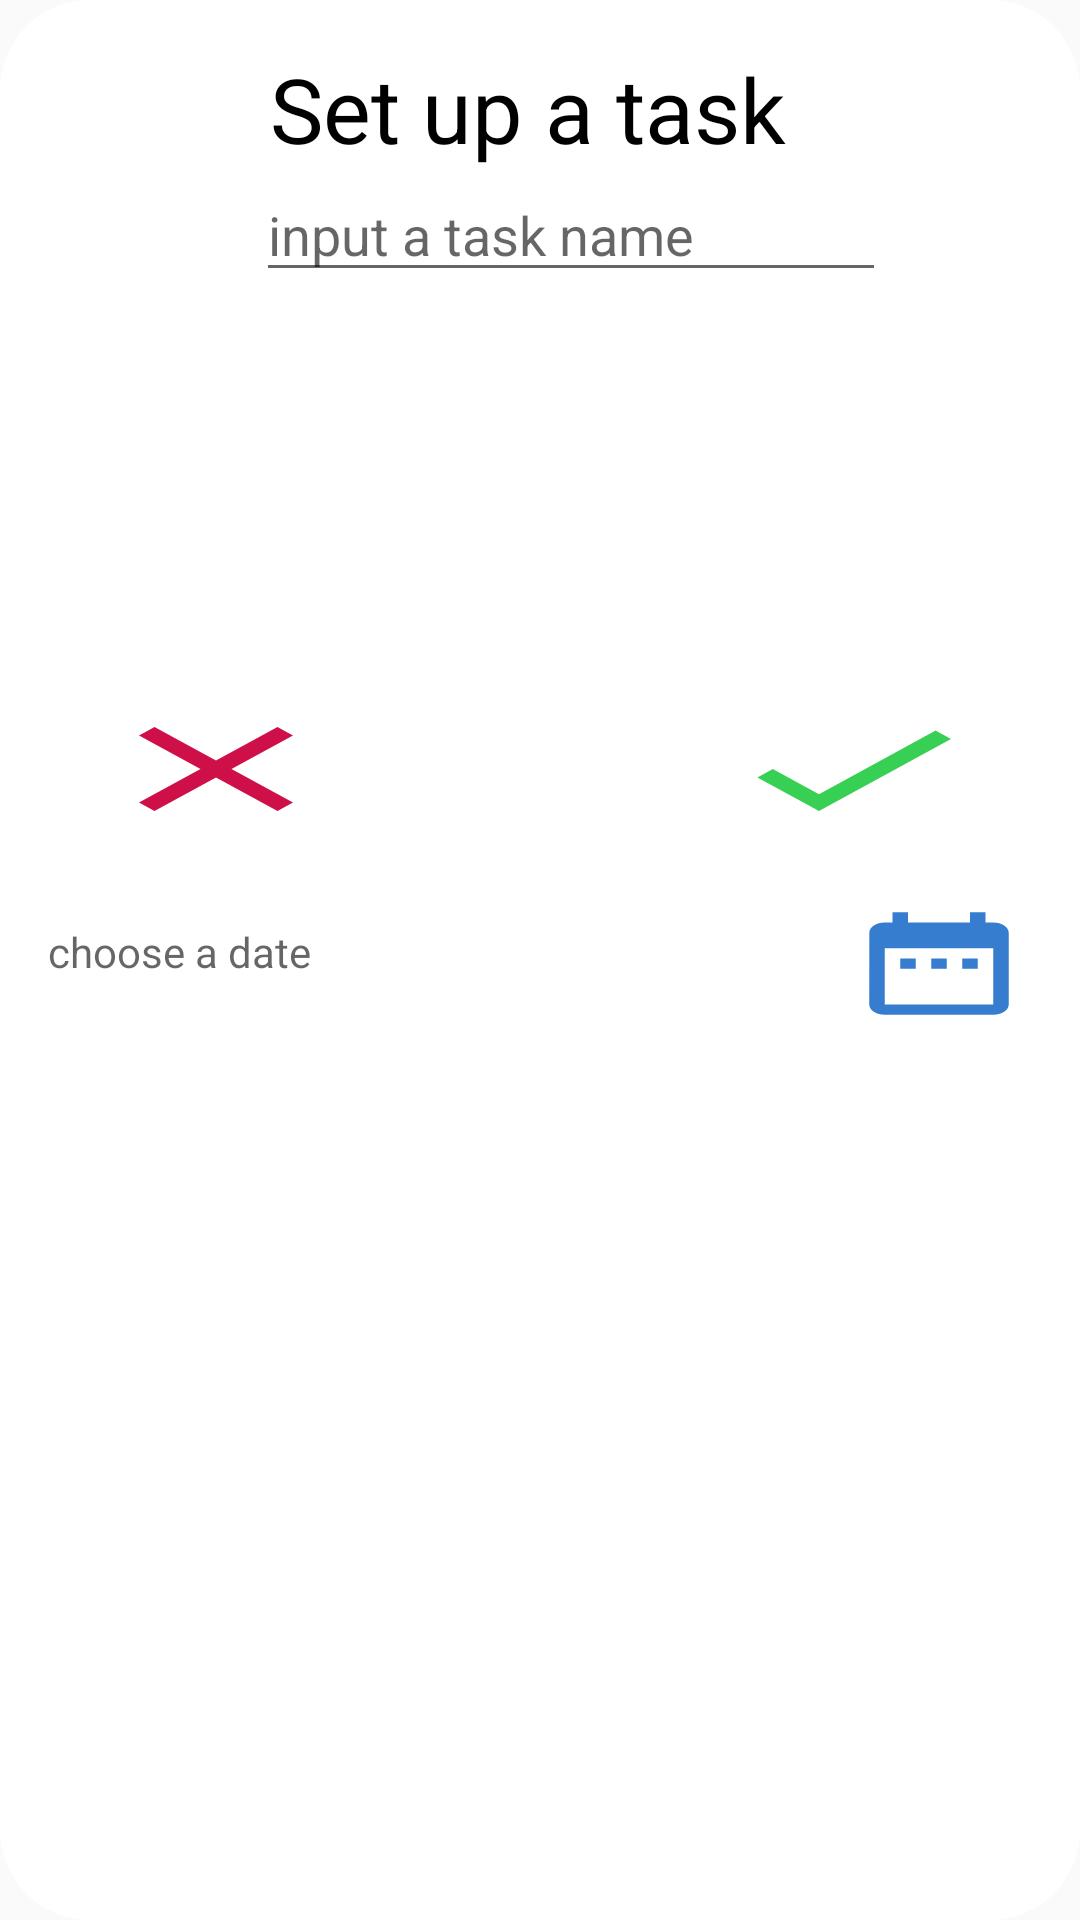

Layout XML and referenced resources for this Android screen:
<!-- AndroidManifest.xml: application theme Theme.AppCompat.Light.NoActionBar -->
<!-- res/layout/task_setting.xml -->
<?xml version="1.0" encoding="utf-8"?>
<android.support.constraint.ConstraintLayout xmlns:android="http://schemas.android.com/apk/res/android"
    xmlns:app="http://schemas.android.com/apk/res-auto"
    xmlns:tools="http://schemas.android.com/tools"
    android:layout_width="250dp"
    android:layout_height="250dp"
    android:layout_gravity="center"
    android:background="@drawable/round_corner_rect"
    android:backgroundTint="@color/white">


    <TextView
        android:id="@+id/textView2"
        android:layout_width="wrap_content"
        android:layout_height="wrap_content"
        android:layout_marginTop="16dp"
        android:layout_marginEnd="8dp"
        android:layout_marginRight="8dp"
        android:text="Set up a task"
        android:textFontWeight="50"
        android:textSize="30dp"
        android:textColor="@color/black"
        app:layout_constraintEnd_toEndOf="parent"
        app:layout_constraintHorizontal_bias="0.5"
        app:layout_constraintStart_toStartOf="parent"
        app:layout_constraintTop_toTopOf="parent" />

    <Button
        android:id="@+id/exit_button"
        android:layout_width="wrap_content"
        android:layout_height="wrap_content"
        android:layout_marginStart="28dp"
        android:layout_marginLeft="28dp"
        android:layout_marginTop="176dp"
        android:background="@drawable/ic_close_red_24dp"
        app:layout_constraintStart_toStartOf="parent"
        app:layout_constraintTop_toBottomOf="@+id/textView2" />

    <Button
        android:id="@+id/confirm_button"
        android:layout_width="wrap_content"
        android:layout_height="wrap_content"
        android:layout_marginEnd="32dp"
        android:layout_marginRight="32dp"
        android:background="@drawable/ic_done_green_24dp"
        app:layout_constraintEnd_toEndOf="parent"
        app:layout_constraintTop_toTopOf="@+id/exit_button" />

    <EditText
        android:id="@+id/task_name"
        android:layout_width="wrap_content"
        android:layout_height="wrap_content"
        android:layout_marginStart="8dp"
        android:layout_marginLeft="8dp"
        android:layout_marginTop="40dp"
        android:layout_marginEnd="16dp"
        android:layout_marginRight="16dp"
        android:ems="10"
        android:inputType="textPersonName"
        android:hint="input a task name"
        app:layout_constraintEnd_toEndOf="parent"
        app:layout_constraintHorizontal_bias="0.615"
        app:layout_constraintStart_toStartOf="parent"
        app:layout_constraintTop_toTopOf="@+id/textView2" />

    <TextView
        android:id="@+id/date_content"
        android:layout_width="128dp"
        android:layout_height="27dp"
        android:layout_marginStart="16dp"
        android:layout_marginLeft="16dp"
        android:hint="choose a date"
        android:text=""
        app:layout_constraintBottom_toBottomOf="parent"
        app:layout_constraintStart_toStartOf="parent"
        app:layout_constraintTop_toTopOf="parent"
        app:layout_constraintVertical_bias="0.502" />

    <Button
        android:id="@+id/date_setting"
        android:layout_width="62dp"
        android:layout_height="41dp"
        android:layout_marginEnd="16dp"
        android:layout_marginRight="16dp"
        android:background="@drawable/ic_date_range_blue_24dp"
        app:layout_constraintBottom_toBottomOf="parent"
        app:layout_constraintEnd_toEndOf="parent"
        app:layout_constraintTop_toTopOf="parent"
        app:layout_constraintVertical_bias="0.502" />

</android.support.constraint.ConstraintLayout>
<!-- resources referenced by this layout -->
<resources>
  <color name="black">#000000</color>
  <color name="white">#FFFFFF</color>
  <!-- drawable ic_close_red_24dp (drawable) -->
  <vector android:height="24dp" android:tint="#CF0F48"
      android:viewportHeight="24.0" android:viewportWidth="24.0"
      android:width="24dp" xmlns:android="http://schemas.android.com/apk/res/android">
      <path android:fillColor="#FF000000" android:pathData="M19,6.41L17.59,5 12,10.59 6.41,5 5,6.41 10.59,12 5,17.59 6.41,19 12,13.41 17.59,19 19,17.59 13.41,12z"/>
  </vector>
  <!-- drawable ic_date_range_blue_24dp (drawable) -->
  <vector android:height="24dp" android:tint="#367DCF"
      android:viewportHeight="24.0" android:viewportWidth="24.0"
      android:width="24dp" xmlns:android="http://schemas.android.com/apk/res/android">
      <path android:fillColor="#FF000000" android:pathData="M9,11L7,11v2h2v-2zM13,11h-2v2h2v-2zM17,11h-2v2h2v-2zM19,4h-1L18,2h-2v2L8,4L8,2L6,2v2L5,4c-1.11,0 -1.99,0.9 -1.99,2L3,20c0,1.1 0.89,2 2,2h14c1.1,0 2,-0.9 2,-2L21,6c0,-1.1 -0.9,-2 -2,-2zM19,20L5,20L5,9h14v11z"/>
  </vector>
  <!-- drawable ic_done_green_24dp (drawable) -->
  <vector android:height="24dp" android:tint="#38CF55"
      android:viewportHeight="24.0" android:viewportWidth="24.0"
      android:width="24dp" xmlns:android="http://schemas.android.com/apk/res/android">
      <path android:fillColor="#FF000000" android:pathData="M9,16.2L4.8,12l-1.4,1.4L9,19 21,7l-1.4,-1.4L9,16.2z"/>
  </vector>
  <!-- drawable round_corner_rect (drawable) -->
  <?xml version="1.0" encoding="utf-8"?>
  <shape xmlns:android="http://schemas.android.com/apk/res/android"
      android:shape="rectangle">
      
  
      
      <solid android:color="@color/blue" />
  
      
      <stroke
          android:width="0dp"
          android:color="@color/black"
          />
  
      
      <corners
          android:radius="30dp"
          />
  
  </shape>
  <color name="blue">#0000FF</color>
</resources>
